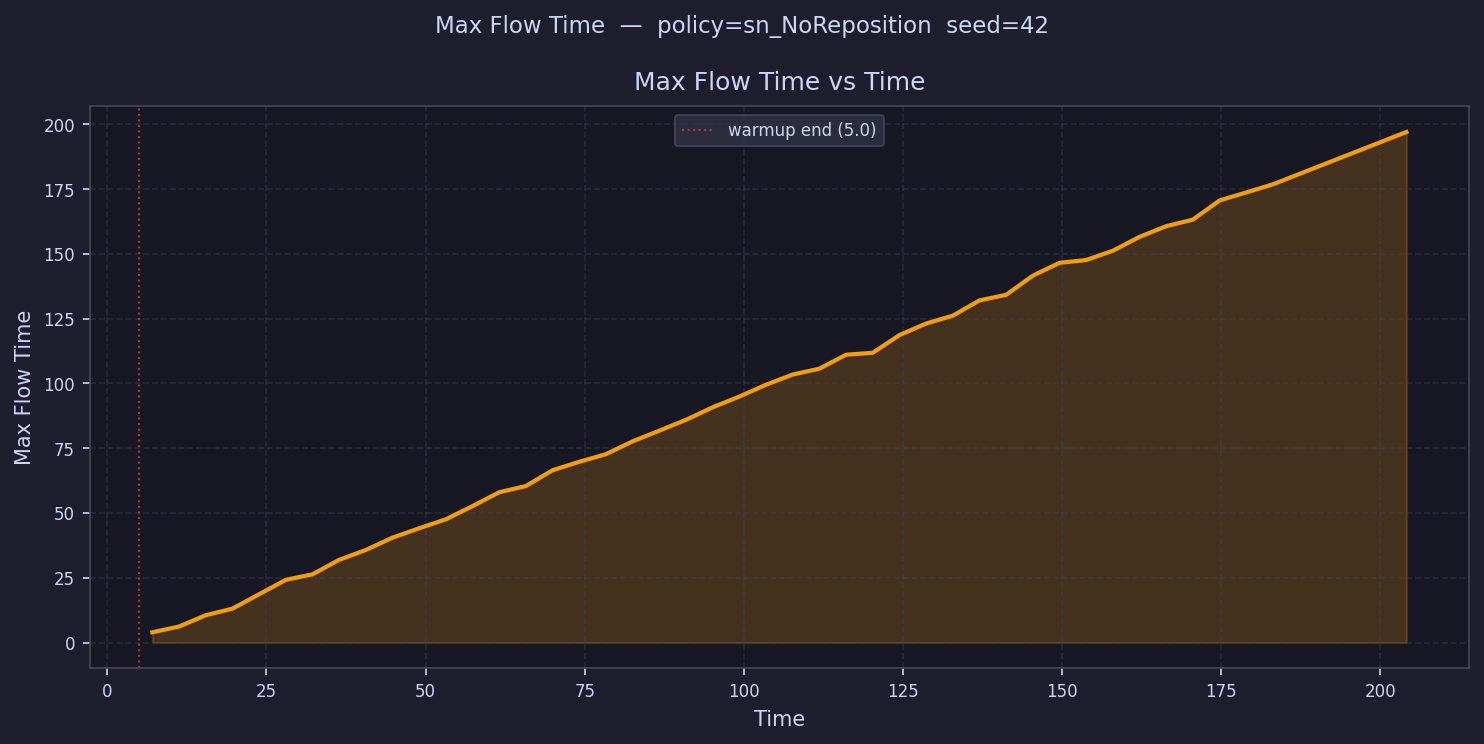

Data behind this chart, as committed beside it:
time, max_flow_time
7.095, 3.969
11.29, 6.19
15.48, 10.54
19.67, 13.08
23.86, 
28.05, 24.2
32.24, 26.33
36.43, 31.92
40.62, 35.72
44.81, 40.48
49, 44.1
53.19, 47.57
57.39, 52.66
61.58, 58.01
65.77, 60.4
69.96, 66.5
74.15, 69.76
78.34, 72.7
82.53, 77.65
86.72, 81.76
90.91, 85.95
95.1, 90.78
99.29, 94.93
103.5, 99.49
107.7, 103.4
111.9, 105.7
116.1, 111.1
120.2, 111.8
124.4, 118.6
128.6, 123.1
132.8, 126.1
137, 132
141.2, 134.2
145.4, 141.6
149.6, 146.5
153.8, 147.6
158, 151.2
162.2, 156.6
166.3, 160.7
170.5, 163.2
174.7, 170.6
178.9, 173.7
183.1, 176.8
187.3, 
191.5, 
195.7, 
199.9, 
204.1, 197
208.3, 
212.4, 
